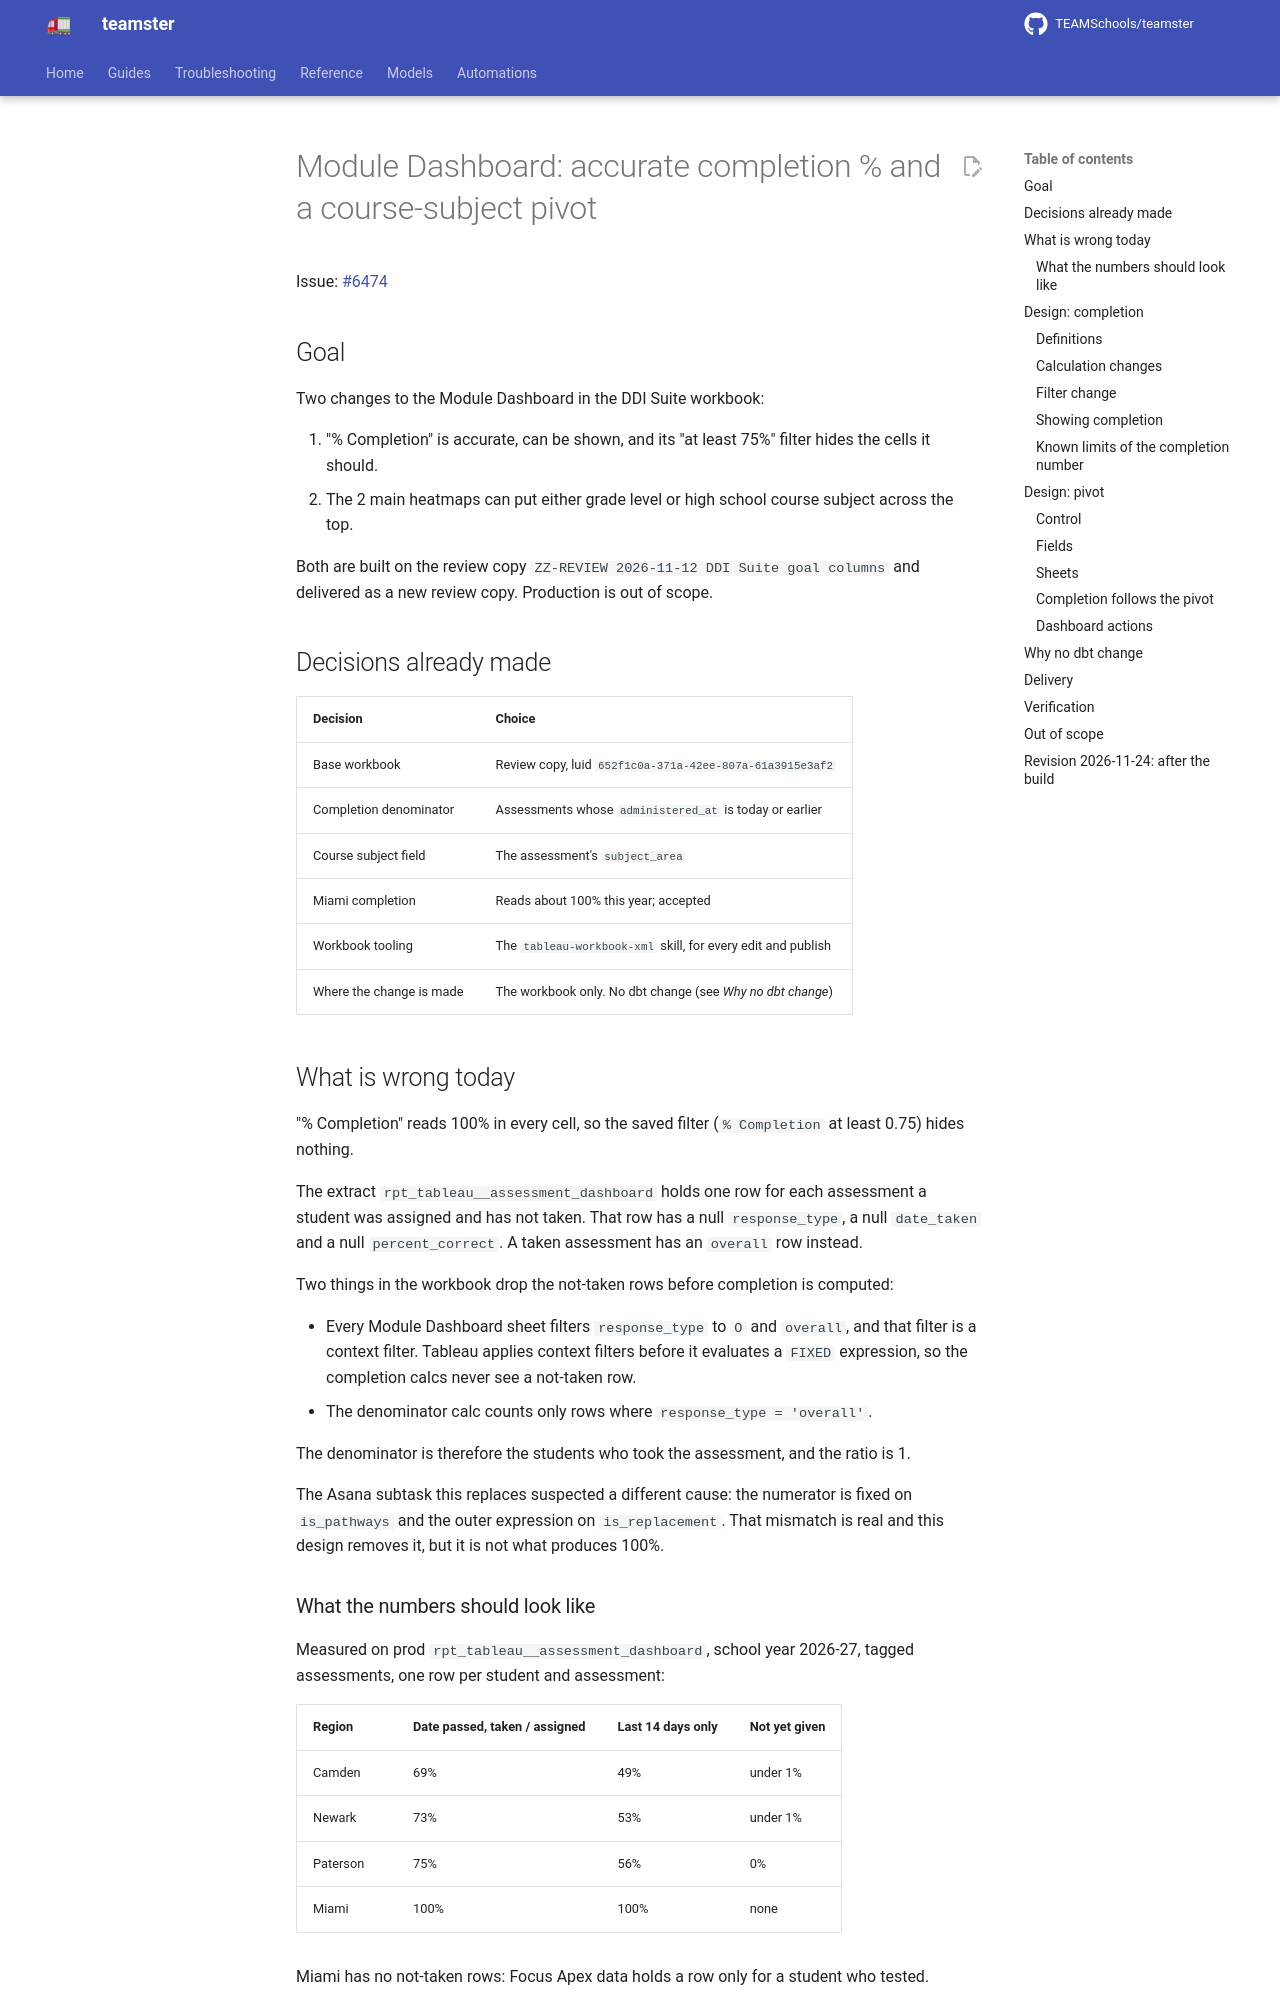

repository: TEAMSchools/teamster · page: superpowers/specs/2026-11-23-module-dashboard-completion-pivot-design/index.html · generator: mkdocs

# Module Dashboard: accurate completion % and a course-subject pivot

Issue: [#6474](https://github.com/TEAMSchools/teamster/issues/6474)

## Goal

Two changes to the Module Dashboard in the DDI Suite workbook:

1. "% Completion" is accurate, can be shown, and its "at least 75%" filter hides
   the cells it should.
2. The 2 main heatmaps can put either grade level or high school course subject
   across the top.

Both are built on the review copy `ZZ-REVIEW 2026-11-12 DDI Suite goal columns`
and delivered as a new review copy. Production is out of scope.

## Decisions already made

| Decision                 | Choice                                                       |
| ------------------------ | ------------------------------------------------------------ |
| Base workbook            | Review copy, luid `652f1c0a-371a-42ee-807a-61a3915e3af2`     |
| Completion denominator   | Assessments whose `administered_at` is today or earlier      |
| Course subject field     | The assessment's `subject_area`                              |
| Miami completion         | Reads about 100% this year; accepted                         |
| Workbook tooling         | The `tableau-workbook-xml` skill, for every edit and publish |
| Where the change is made | The workbook only. No dbt change (see _Why no dbt change_)   |

## What is wrong today

"% Completion" reads 100% in every cell, so the saved filter (`% Completion` at
least 0.75) hides nothing.

The extract `rpt_tableau__assessment_dashboard` holds one row for each
assessment a student was assigned and has not taken. That row has a null
`response_type`, a null `date_taken` and a null `percent_correct`. A taken
assessment has an `overall` row instead.

Two things in the workbook drop the not-taken rows before completion is
computed:

- Every Module Dashboard sheet filters `response_type` to `O` and `overall`, and
  that filter is a context filter. Tableau applies context filters before it
  evaluates a `FIXED` expression, so the completion calcs never see a not-taken
  row.
- The denominator calc counts only rows where `response_type = 'overall'`.

The denominator is therefore the students who took the assessment, and the ratio
is 1.

The Asana subtask this replaces suspected a different cause: the numerator is
fixed on `is_pathways` and the outer expression on `is_replacement`. That
mismatch is real and this design removes it, but it is not what produces 100%.

### What the numbers should look like

Measured on prod `rpt_tableau__assessment_dashboard`, school year 2026-27,
tagged assessments, one row per student and assessment:

| Region   | Date passed, taken / assigned | Last 14 days only | Not yet given |
| -------- | ----------------------------- | ----------------- | ------------- |
| Camden   | 69%                           | 49%               | under 1%      |
| Newark   | 73%                           | 53%               | under 1%      |
| Paterson | 75%                           | 56%               | 0%            |
| Miami    | 100%                          | 100%              | none          |

Miami has no not-taken rows: Focus Apex data holds a row only for a student who
tested.

Who counts as assigned is already right. `int_assessments__scaffold` expects a
student only if they were enrolled in the course on the administered date.

## Design: completion
